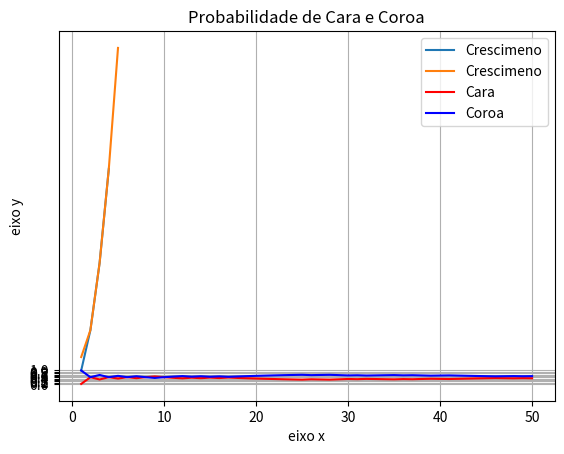

Reproduce this figure in Python.
import matplotlib.pyplot as plt
x=[1,2,3,4]# valor de x
y=[1,4,9,16] #valor de y
plt.plot(x,y,label= "Crescimeno")
plt.title("grafico simples")
plt.xlabel("eixo x")
plt.ylabel("eixo y")
plt.legend()
plt.show

import matplotlib.pyplot as plt
x=[1,2,3,4,5]# valor de x
y=[2,4,9,16,25] #valor de y
plt.plot(x,y,label= "Crescimeno")
plt.title("grafico simples")
plt.xlabel("eixo x")
plt.ylabel("eixo y")
plt.legend()
plt.show

import matplotlib.pyplot as plt
import random

lista_cara = []
cara = 0
lista_coroa = []
jogada = []
coroa = 0
jogadas = 50

for i in range(1, jogadas + 1):  
    escolha = random.randint(1, 2)  
    if escolha == 1:
        lista_coroa.append(coroa / i)
        cara += 1
        lista_cara.append(cara/i)
        jogada.append(i)
    else:
        lista_cara.append(cara/i)
        coroa += 1
        lista_coroa.append(coroa / i)
        jogada.append(i)

#lista_cara <-- lista para cara 
#lista_coroa <-- lista para coroa
#jogada <-- lista de jogadas
plt.plot(jogada, lista_cara, label="Cara", color="red")
plt.plot(jogada, lista_coroa, label="Coroa", color="blue") 
# Definir as marcações no eixo y
plt.yticks([i / 10 for i in range(11)])

# Título, legenda e grid
plt.legend()
plt.title('Probabilidade de Cara e Coroa')
plt.grid(True)
